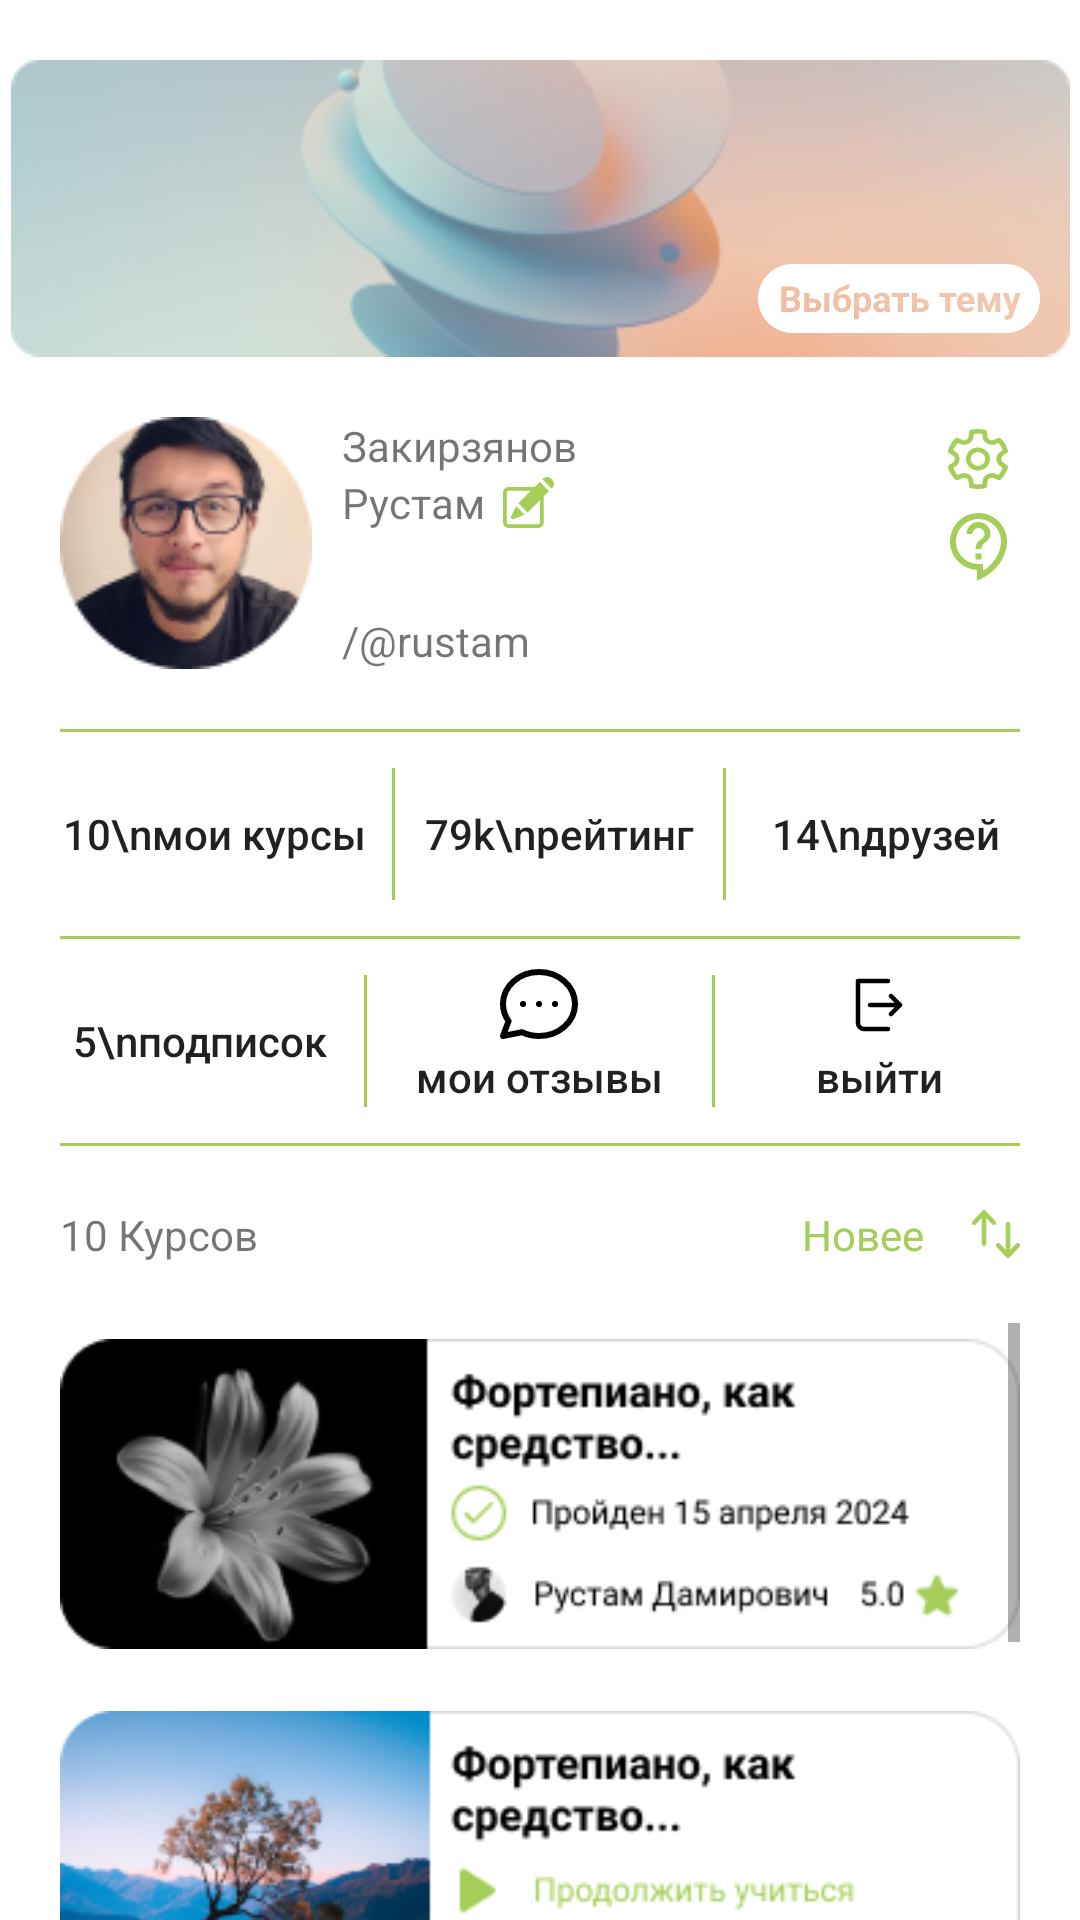

Layout XML and referenced resources for this Android screen:
<!-- AndroidManifest.xml: application theme Theme.LST_App -->
<!-- res/layout/activity_profile.xml -->
<?xml version="1.0" encoding="utf-8"?>
<androidx.constraintlayout.widget.ConstraintLayout xmlns:android="http://schemas.android.com/apk/res/android"
    xmlns:app="http://schemas.android.com/apk/res-auto"
    xmlns:tools="http://schemas.android.com/tools"
    android:layout_width="match_parent"
    android:layout_height="match_parent"
    tools:context=".main.Profile.ProfileActivity">

    <ImageView
        android:id="@+id/imageView10"
        android:layout_width="wrap_content"
        android:layout_height="wrap_content"
        android:layout_marginStart="20dp"
        android:layout_marginTop="20dp"
        android:layout_marginEnd="20dp"
        app:layout_constraintEnd_toEndOf="parent"
        app:layout_constraintStart_toStartOf="parent"
        app:layout_constraintTop_toTopOf="parent"
        app:srcCompat="@drawable/select_theme" />

    <ImageButton
        android:id="@+id/imageButton2"
        android:layout_width="wrap_content"
        android:layout_height="wrap_content"
        android:layout_marginEnd="6dp"
        android:background="@android:color/transparent"
        app:layout_constraintBottom_toBottomOf="@+id/imageView10"
        app:layout_constraintEnd_toEndOf="@+id/imageView10"
        app:srcCompat="@drawable/theme_sel" />

    <ImageView
        android:id="@+id/imageView17"
        android:layout_width="wrap_content"
        android:layout_height="wrap_content"
        android:layout_marginStart="20dp"
        android:layout_marginTop="20dp"
        app:layout_constraintStart_toStartOf="parent"
        app:layout_constraintTop_toBottomOf="@+id/imageView10"
        app:srcCompat="@drawable/el_ava" />

    <TextView
        android:id="@+id/textView26"
        android:layout_width="wrap_content"
        android:layout_height="wrap_content"
        android:layout_marginStart="10dp"
        android:text="Закирзянов"
        app:layout_constraintStart_toEndOf="@+id/imageView17"
        app:layout_constraintTop_toTopOf="@+id/imageView17" />

    <TextView
        android:id="@+id/textView27"
        android:layout_width="wrap_content"
        android:layout_height="wrap_content"
        android:drawableEnd="@drawable/edit"
        android:drawablePadding="6dp"
        android:text="Рустам"
        app:layout_constraintStart_toStartOf="@+id/textView26"
        app:layout_constraintTop_toBottomOf="@+id/textView26" />

    <TextView
        android:id="@+id/textView28"
        android:layout_width="wrap_content"
        android:layout_height="wrap_content"
        android:layout_marginStart="10dp"
        android:text="/@rustam"
        app:layout_constraintBottom_toBottomOf="@+id/imageView17"
        app:layout_constraintStart_toEndOf="@+id/imageView17" />

    <ImageButton
        android:id="@+id/imageButton3"
        android:layout_width="wrap_content"
        android:layout_height="wrap_content"
        android:layout_marginEnd="20dp"
        android:background="@android:color/transparent"
        android:padding="4dp"
        app:layout_constraintEnd_toEndOf="parent"
        app:layout_constraintTop_toTopOf="@+id/textView26"
        app:srcCompat="@drawable/settings" />

    <ImageButton
        android:id="@+id/imageButton4"
        android:layout_width="wrap_content"
        android:layout_height="wrap_content"
        android:background="@android:color/transparent"
        android:padding="4dp"
        app:layout_constraintEnd_toEndOf="@+id/imageButton3"
        app:layout_constraintStart_toStartOf="@+id/imageButton3"
        app:layout_constraintTop_toBottomOf="@+id/imageButton3"
        app:srcCompat="@drawable/help" />

    <LinearLayout
        android:id="@+id/linearLayout6"
        android:layout_width="0dp"
        android:layout_height="wrap_content"
        android:layout_marginStart="20dp"
        android:layout_marginTop="20dp"
        android:layout_marginEnd="20dp"
        android:orientation="vertical"
        app:layout_constraintEnd_toEndOf="parent"
        app:layout_constraintStart_toStartOf="parent"
        app:layout_constraintTop_toBottomOf="@+id/imageView17">

        <View
            android:id="@+id/view9"
            android:layout_width="match_parent"
            android:layout_height="1dp"
            android:background="@color/app" />

        <LinearLayout
            android:layout_width="match_parent"
            android:layout_height="match_parent"
            android:orientation="horizontal">

            <androidx.appcompat.widget.AppCompatButton
                android:layout_width="wrap_content"
                android:layout_height="wrap_content"
                android:layout_marginTop="10dp"
                android:layout_marginBottom="10dp"
                android:layout_weight="1"
                android:background="@android:color/transparent"
                android:text="10\nмои курсы"
                android:textAllCaps="false" />

            <View
                android:layout_width="1dp"
                android:layout_height="fill_parent"
                android:layout_marginStart="8dp"
                android:layout_marginTop="12dp"
                android:layout_marginEnd="8dp"
                android:layout_marginBottom="12dp"
                android:background="@color/app" />

            <androidx.appcompat.widget.AppCompatButton
                android:layout_width="wrap_content"
                android:layout_height="wrap_content"
                android:layout_marginTop="10dp"
                android:layout_marginBottom="10dp"
                android:layout_weight="2"
                android:background="@android:color/transparent"
                android:text="79k\nрейтинг"
                android:textAllCaps="false" />

            <View
                android:layout_width="1dp"
                android:layout_height="fill_parent"
                android:layout_marginStart="8dp"
                android:layout_marginTop="12dp"
                android:layout_marginEnd="8dp"
                android:layout_marginBottom="12dp"
                android:background="@color/app" />

            <androidx.appcompat.widget.AppCompatButton
                android:layout_width="wrap_content"
                android:layout_height="wrap_content"
                android:layout_marginTop="10dp"
                android:layout_marginBottom="10dp"
                android:layout_weight="1"
                android:background="@android:color/transparent"
                android:text="14\nдрузей"
                android:textAllCaps="false" />
        </LinearLayout>

        <View
            android:layout_width="match_parent"
            android:layout_height="1dp"
            android:background="@color/app" />

        <LinearLayout
            android:layout_width="match_parent"
            android:layout_height="wrap_content"
            android:orientation="horizontal">

            <androidx.appcompat.widget.AppCompatButton
                android:layout_width="wrap_content"
                android:layout_height="fill_parent"
                android:layout_weight="1"
                android:background="@android:color/transparent"
                android:text="5\nподписок"
                android:textAllCaps="false" />

            <View
                android:layout_width="1dp"
                android:layout_height="fill_parent"
                android:layout_marginStart="8dp"
                android:layout_marginTop="12dp"
                android:layout_marginEnd="8dp"
                android:layout_marginBottom="12dp"
                android:background="@color/app" />

            <androidx.appcompat.widget.AppCompatButton
                android:id="@+id/otzov_btn"
                android:layout_width="wrap_content"
                android:layout_height="wrap_content"
                android:layout_marginTop="10dp"
                android:layout_marginBottom="10dp"
                android:layout_weight="2"
                android:background="@android:color/transparent"
                android:drawableTop="@drawable/chat"
                android:text="мои отзывы"
                android:textAllCaps="false" />

            <View
                android:layout_width="1dp"
                android:layout_height="fill_parent"
                android:layout_marginStart="8dp"
                android:layout_marginTop="12dp"
                android:layout_marginEnd="8dp"
                android:layout_marginBottom="12dp"
                android:background="@color/app" />

            <androidx.appcompat.widget.AppCompatButton
                android:id="@+id/exit_btn"
                android:layout_width="wrap_content"
                android:layout_height="wrap_content"
                android:layout_marginTop="10dp"
                android:layout_marginBottom="10dp"
                android:layout_weight="1"
                android:background="@android:color/transparent"
                android:drawableTop="@drawable/exit"
                android:text="выйти"
                android:textAllCaps="false" />
        </LinearLayout>

        <View
            android:id="@+id/view10"
            android:layout_width="match_parent"
            android:layout_height="1dp"
            android:background="@color/app" />
    </LinearLayout>

    <TextView
        android:id="@+id/textView29"
        android:layout_width="wrap_content"
        android:layout_height="wrap_content"
        android:layout_marginStart="20dp"
        android:layout_marginTop="20dp"
        android:text="10 Курсов"
        app:layout_constraintStart_toStartOf="parent"
        app:layout_constraintTop_toBottomOf="@+id/linearLayout6" />

    <TextView
        android:id="@+id/textView30"
        android:layout_width="wrap_content"
        android:layout_height="wrap_content"
        android:layout_marginTop="20dp"
        android:layout_marginEnd="20dp"
        android:drawableRight="@drawable/filtr"
        android:drawablePadding="16dp"
        android:text="Новее"
        android:textColor="@color/app"
        app:layout_constraintEnd_toEndOf="parent"
        app:layout_constraintTop_toBottomOf="@+id/linearLayout6" />

    <ScrollView
        android:layout_width="0dp"
        android:layout_height="0dp"
        android:layout_marginStart="20dp"
        android:layout_marginTop="20dp"
        android:layout_marginEnd="20dp"
        app:layout_constraintBottom_toBottomOf="parent"
        app:layout_constraintEnd_toEndOf="parent"
        app:layout_constraintStart_toStartOf="parent"
        app:layout_constraintTop_toBottomOf="@+id/textView29">

        <LinearLayout
            android:layout_width="match_parent"
            android:layout_height="wrap_content"
            android:orientation="vertical" >

            <ImageView
                android:layout_width="match_parent"
                android:layout_height="wrap_content"
                android:layout_marginBottom="10dp"
                app:srcCompat="@drawable/fake_1" />

            <ImageView
                android:layout_width="match_parent"
                android:layout_height="wrap_content"
                android:layout_marginBottom="10dp"
                app:srcCompat="@drawable/fake_2" />

            <ImageView
                android:layout_width="match_parent"
                android:layout_height="wrap_content"
                android:layout_marginBottom="10dp"
                app:srcCompat="@drawable/fake_3" />
        </LinearLayout>
    </ScrollView>

</androidx.constraintlayout.widget.ConstraintLayout>
<!-- resources referenced by this layout -->
<resources>
  <color name="app">#A4CE57</color>
  <!-- drawable chat (drawable) -->
  <vector xmlns:android="http://schemas.android.com/apk/res/android"
      android:width="26dp"
      android:height="24dp"
      android:viewportWidth="26"
      android:viewportHeight="24">
    <path
        android:pathData="M7.667,11.667H7.68M13,11.667H13.013M18.333,11.667H18.347M25,11.667C25,17.557 19.627,22.333 13,22.333C11.038,22.34 9.1,21.908 7.327,21.068L1,22.333L2.86,17.373C1.683,15.723 1,13.765 1,11.667C1,5.776 6.373,1 13,1C19.627,1 25,5.776 25,11.667Z"
        android:strokeLineJoin="round"
        android:strokeWidth="2"
        android:fillColor="#00000000"
        android:strokeColor="#000000"
        android:strokeLineCap="round"/>
  </vector>
  <!-- drawable exit (drawable) -->
  <vector xmlns:android="http://schemas.android.com/apk/res/android"
      android:width="16dp"
      android:height="18dp"
      android:viewportWidth="16"
      android:viewportHeight="18">
    <path
        android:pathData="M11,1H1V15C1,15.53 1.211,16.039 1.586,16.414C1.961,16.789 2.47,17 3,17H11M12,12L15,9M15,9L12,6M15,9H5"
        android:strokeLineJoin="round"
        android:strokeWidth="1.5"
        android:fillColor="#00000000"
        android:strokeColor="#000000"
        android:strokeLineCap="round"/>
  </vector>
  <!-- drawable help (drawable) -->
  <vector xmlns:android="http://schemas.android.com/apk/res/android"
      android:width="19dp"
      android:height="23dp"
      android:viewportWidth="19"
      android:viewportHeight="23">
    <path
        android:pathData="M9,22.59V18.99C3.99,18.73 0,14.57 0,9.5C0,4.26 4.26,0 9.5,0C14.74,0 19,4.26 19,9.5C19,14.45 15.56,19.43 10.43,21.9L9,22.59ZM9.5,2C5.36,2 2,5.36 2,9.5C2,13.64 5.36,17 9.5,17H11V19.3C14.64,17 17,13.22 17,9.5C17,5.36 13.64,2 9.5,2ZM8.5,13.5H10.5V15.5H8.5V13.5ZM10.5,12H8.5C8.5,8.75 11.5,9 11.5,7C11.5,5.9 10.6,5 9.5,5C8.4,5 7.5,5.9 7.5,7H5.5C5.5,4.79 7.29,3 9.5,3C11.71,3 13.5,4.79 13.5,7C13.5,9.5 10.5,9.75 10.5,12Z"
        android:fillColor="#A4CE57"/>
  </vector>
  <style name="Theme.LST_App" parent="Theme.MaterialComponents.DayNight.NoActionBar">
          
          <item name="colorPrimary">@color/purple_500</item>
          <item name="colorPrimaryVariant">@color/purple_700</item>
          <item name="colorOnPrimary">@color/black</item>
          
          <item name="colorSecondary">@color/app</item>
          <item name="colorSecondaryVariant">@color/teal_700</item>
          <item name="colorOnSecondary">@color/black</item>
          
          <item name="android:statusBarColor">?attr/colorPrimaryVariant</item>
          
      </style>
  <color name="purple_500">#FF6200EE</color>
  <color name="purple_700">#FF3700B3</color>
  <color name="black">#FF000000</color>
  <color name="teal_700">#FF018786</color>
</resources>
